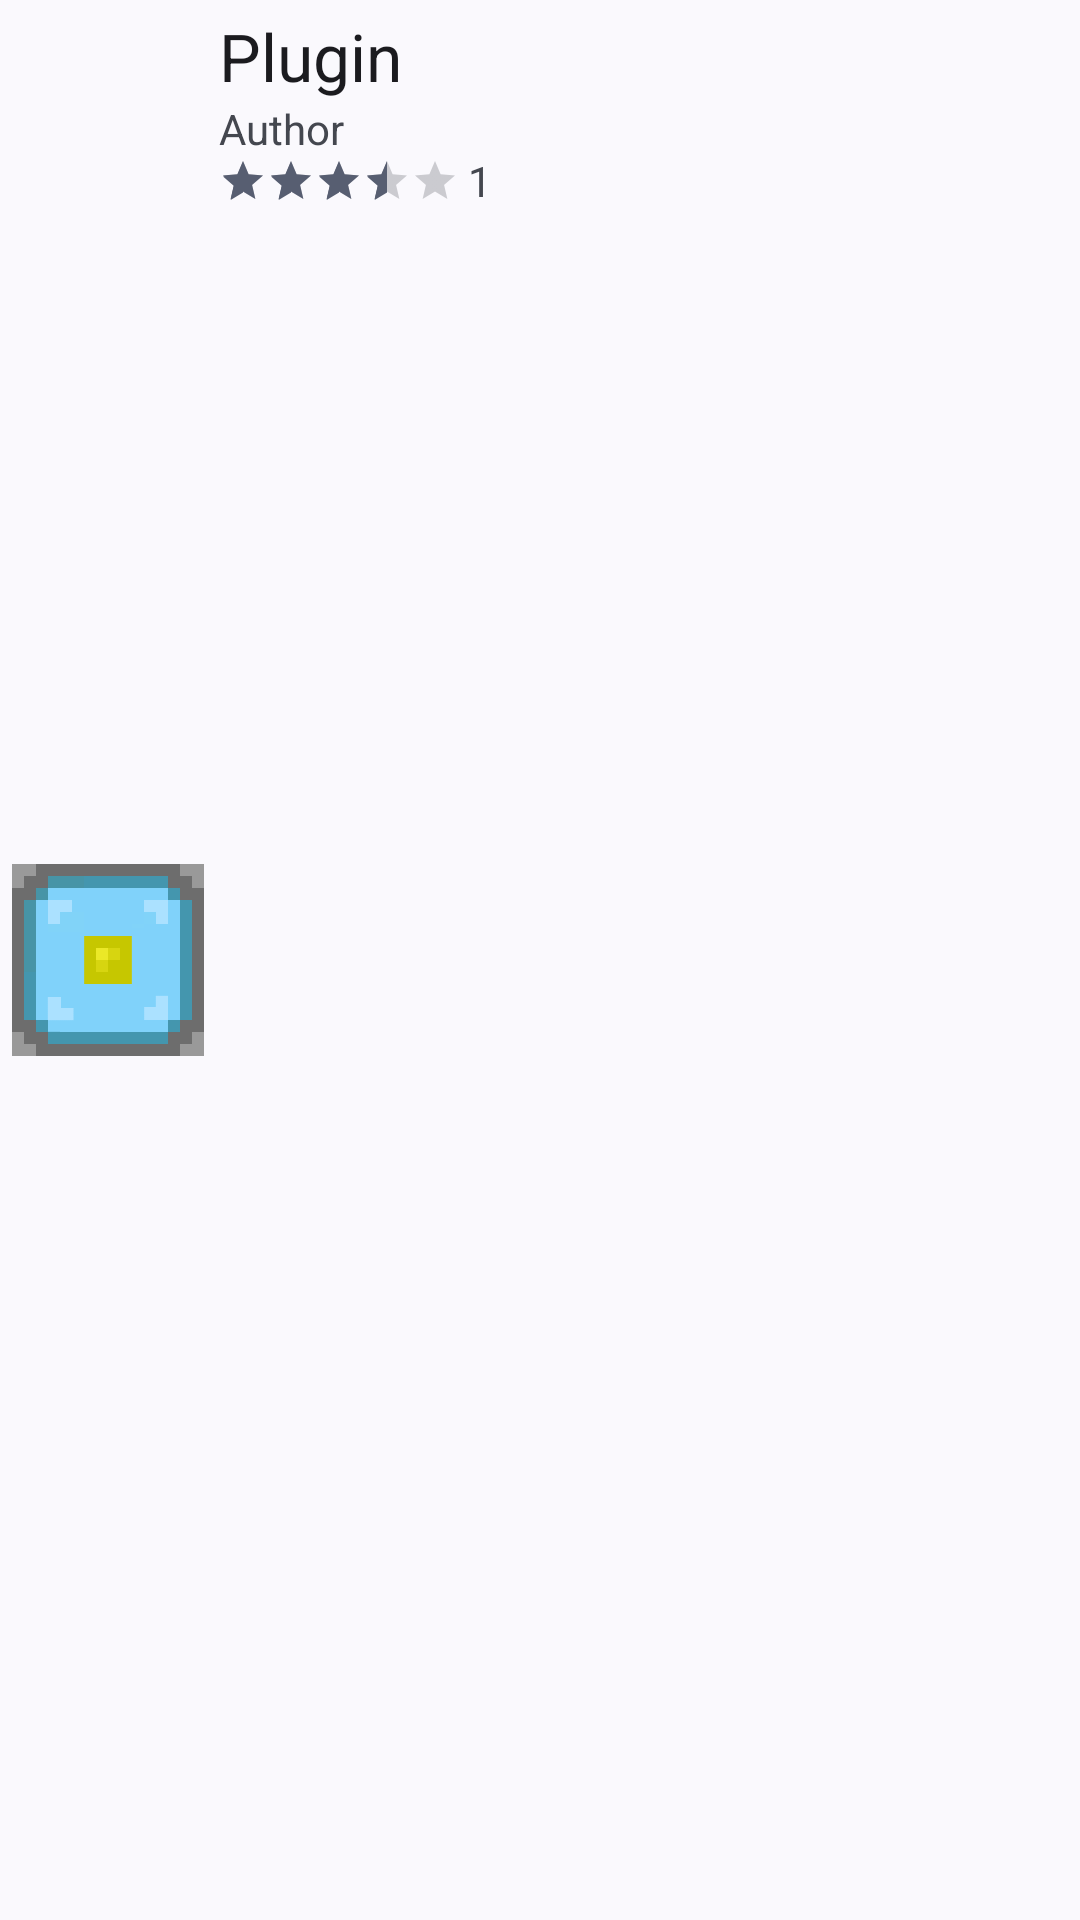

Android layout source for this screen:
<!-- AndroidManifest.xml: application theme AppTheme -->
<!-- res/layout/plugin_card.xml -->
<?xml version="1.0" encoding="utf-8"?>
<RelativeLayout xmlns:android="http://schemas.android.com/apk/res/android"
    android:layout_width="match_parent"
    android:layout_height="match_parent" >

    <RelativeLayout
        android:id="@+id/plugin_card"
        android:layout_width="match_parent"
        android:layout_height="match_parent"
        android:layout_marginBottom="4dip"
        android:layout_marginLeft="4dip"
        android:layout_marginRight="4dip"
        android:layout_marginTop="4dip"
        android:background="@drawable/bg_drawable" >

        <ImageView
            android:id="@+id/plugin_icon"
            android:layout_width="64dip"
            android:layout_height="64dip"
            android:layout_marginRight="5dip"
            android:layout_alignParentLeft="true"
            android:layout_centerVertical="true"
            android:src="@drawable/ic_launcher" />

        <ImageView
            android:id="@+id/plugin_more"
            android:layout_width="9dp"
            android:layout_height="30dp"
            android:src="@drawable/more"
            android:layout_alignParentRight="true"
            android:layout_alignParentTop="true" />

        <com.google.android.material.textview.MaterialTextView
            android:id="@+id/plugin_name"
            android:layout_width="match_parent"
            android:layout_height="wrap_content"
            android:layout_alignParentTop="true"
            android:layout_toLeftOf="@+id/plugin_more"
            android:layout_toRightOf="@+id/plugin_icon"
            android:ellipsize="end"
            android:singleLine="true"
            android:text="@string/plugin"
            android:textAppearance="?android:attr/textAppearanceLarge" />

        <com.google.android.material.textview.MaterialTextView
            android:id="@+id/plugin_author"
            android:layout_width="wrap_content"
            android:layout_height="wrap_content"
            android:layout_alignRight="@+id/plugin_name"
            android:layout_below="@+id/plugin_name"
            android:layout_toRightOf="@+id/plugin_icon"
            android:ellipsize="end"
            android:singleLine="true"
            android:text="@string/plugin_author" />

        <RatingBar
            android:id="@+id/plugin_rate"
            style="?android:attr/ratingBarStyleSmall"
            android:rating="3.5"
            android:layout_width="wrap_content"
            android:layout_height="wrap_content"
            android:layout_alignLeft="@+id/plugin_author"
            android:layout_below="@+id/plugin_author" />

        <com.google.android.material.textview.MaterialTextView
            android:id="@+id/plugin_rate_count"
            android:layout_width="wrap_content"
            android:layout_height="wrap_content"
            android:layout_alignTop="@+id/plugin_rate"
            android:layout_toRightOf="@+id/plugin_rate"
            android:layout_marginLeft="3dip"
            android:layout_marginTop="-2dip"
            android:ellipsize="end"
            android:singleLine="true"
            android:text="1" />

    </RelativeLayout>

</RelativeLayout>
<!-- resources referenced by this layout -->
<resources>
  <!-- drawable ic_launcher: png bitmap (drawable-mdpi, 2934 bytes) -->
  <string name="plugin">Plugin</string>
  <string name="plugin_author">Author</string>
  <style name="AppTheme" parent="Theme.Material3.DynamicColors.DayNight">
          <item name="android:statusBarColor">?attr/colorSurfaceContainer</item>
          <item name="textInputStyle">@style/Widget.MaterialComponents.TextInputLayout.FilledBox</item>
          <item name="android:windowAnimationStyle">@style/Material3ExpressiveAnimation</item>
          <item name="tabStyle">@style/Widget.App.TabLayout.Pill</item>
      </style>
  <style name="Material3ExpressiveAnimation" parent="@android:style/Animation.Activity">
          <item name="android:activityOpenEnterAnimation">@anim/m3_activity_open_enter</item>
          <item name="android:activityOpenExitAnimation">@anim/m3_activity_open_exit</item>
          <item name="android:activityCloseEnterAnimation">@anim/m3_activity_close_enter</item>
          <item name="android:activityCloseExitAnimation">@anim/m3_activity_close_exit</item>
      </style>
  <style name="Widget.App.TabLayout.Pill" parent="Widget.Material3.TabLayout">
          <item name="tabIndicatorHeight">0dp</item>
          <item name="tabIndicatorColor">@android:color/transparent</item>
          <item name="tabIndicator">@null</item>
          <item name="tabBackground">@drawable/tab_pill_selector</item>
          <item name="tabRippleColor">@android:color/transparent</item>
          <item name="tabTextColor">?attr/colorOnSurfaceVariant</item>
          <item name="tabSelectedTextColor">?attr/colorOnPrimaryContainer</item>
          <item name="tabPaddingStart">24dp</item>
          <item name="tabPaddingEnd">24dp</item>
          <item name="tabPaddingTop">12dp</item>
          <item name="tabPaddingBottom">12dp</item>
      </style>
  <!-- drawable tab_pill_selector (drawable) -->
  <?xml version="1.0" encoding="utf-8"?>
  <selector xmlns:android="http://schemas.android.com/apk/res/android">
      <item android:state_selected="true">
          <shape android:shape="rectangle">
              <corners android:radius="24dp" />
              <solid android:color="?attr/colorPrimaryContainer" />
          </shape>
      </item>
      <item>
          <shape android:shape="rectangle">
              <corners android:radius="24dp" />
              <solid android:color="@android:color/transparent" />
          </shape>
      </item>
  </selector>
</resources>
